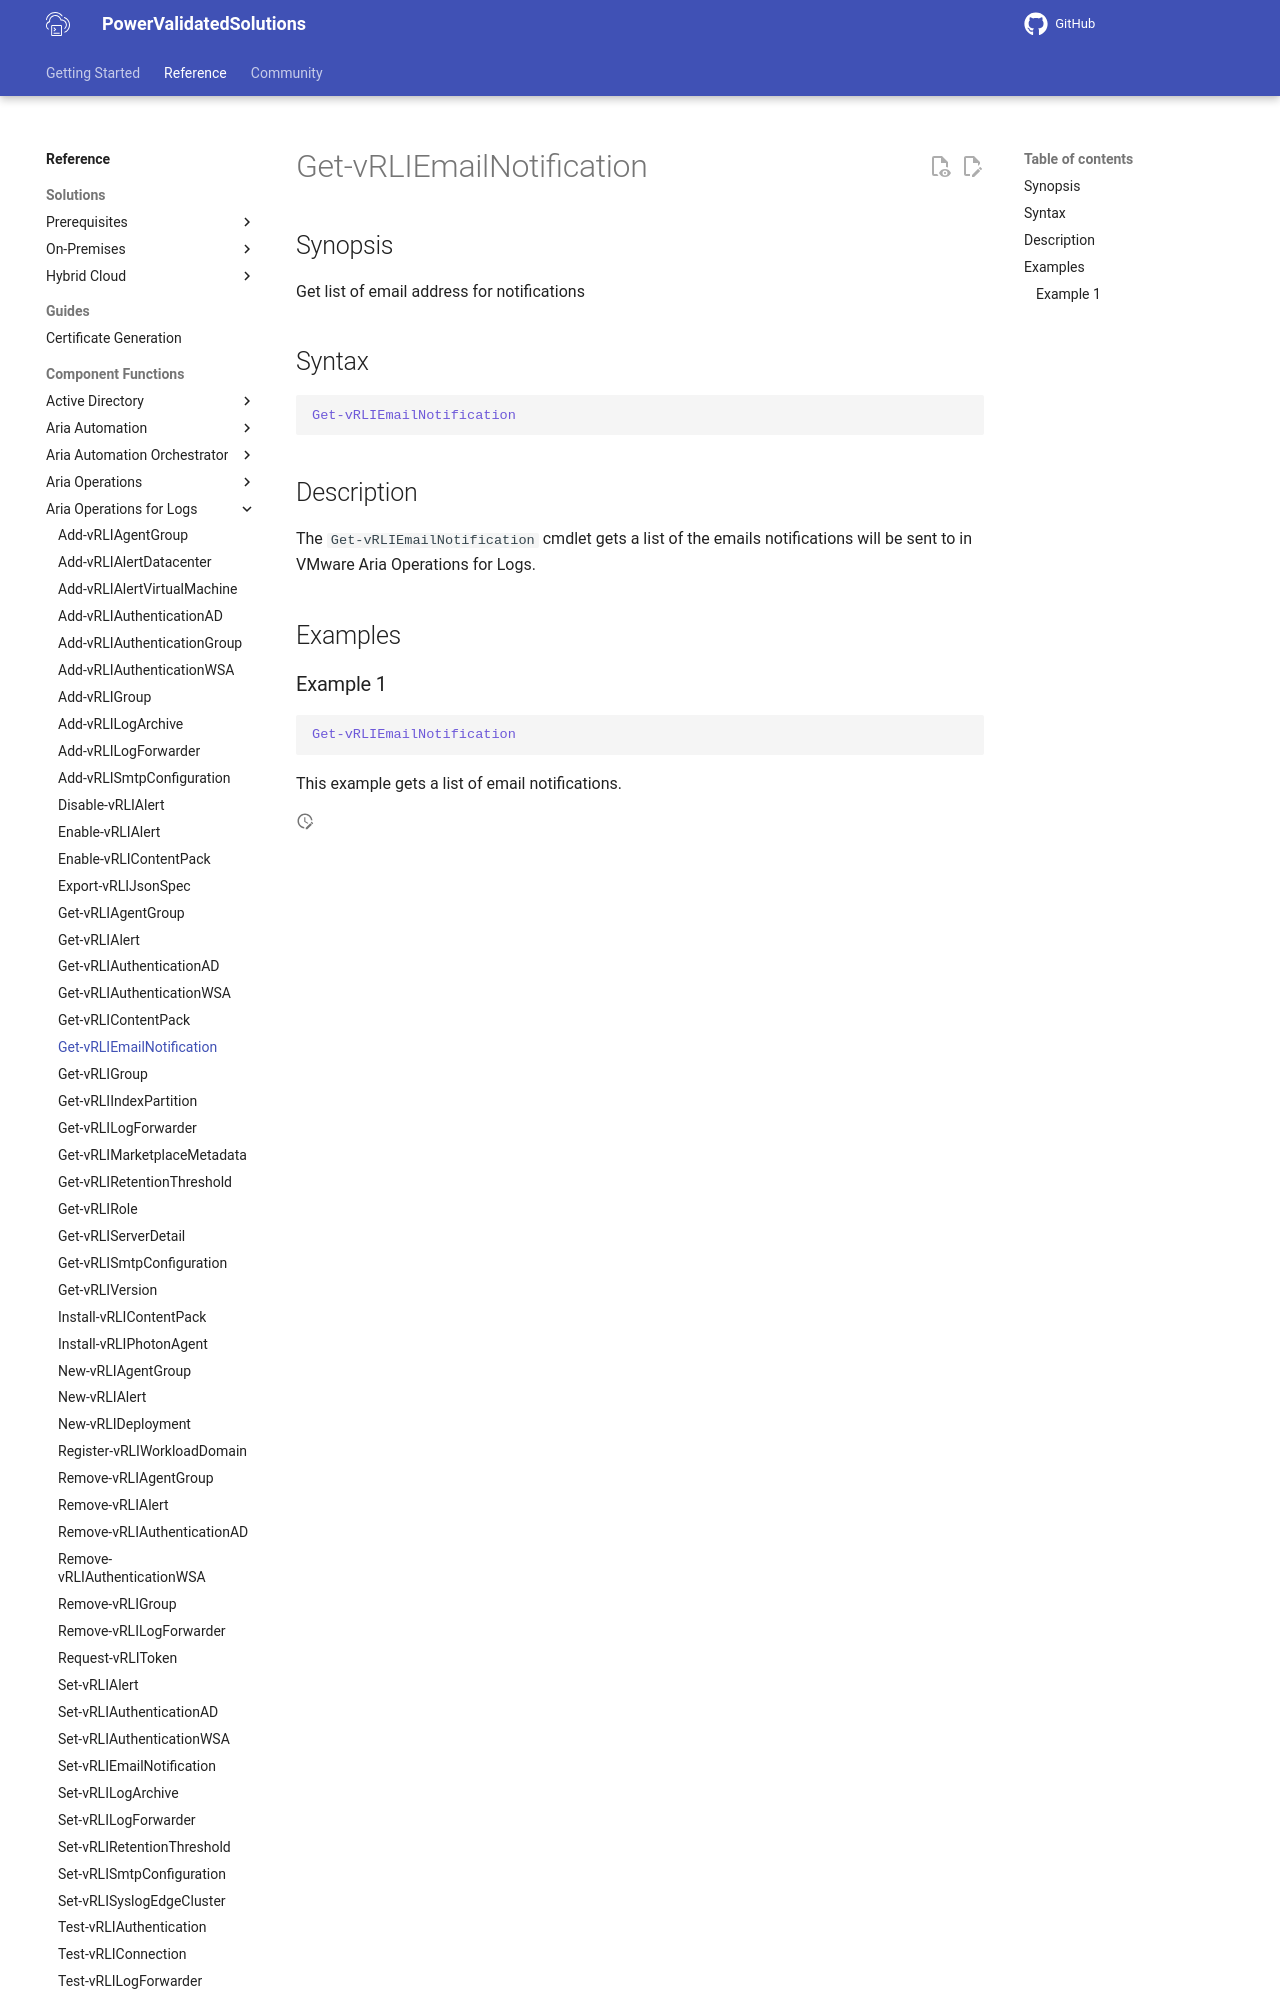

repository: vmware/power-validated-solutions-for-cloud-foundation · page: documentation/functions/aria-suite/aria-operations-logs/Get-vRLIEmailNotification/index.html · generator: mkdocs

# Get-vRLIEmailNotification

## Synopsis

Get list of email address for notifications

## Syntax

```powershell
Get-vRLIEmailNotification
```

## Description

The `Get-vRLIEmailNotification` cmdlet gets a list of the emails notifications will be sent to in VMware Aria Operations fo
